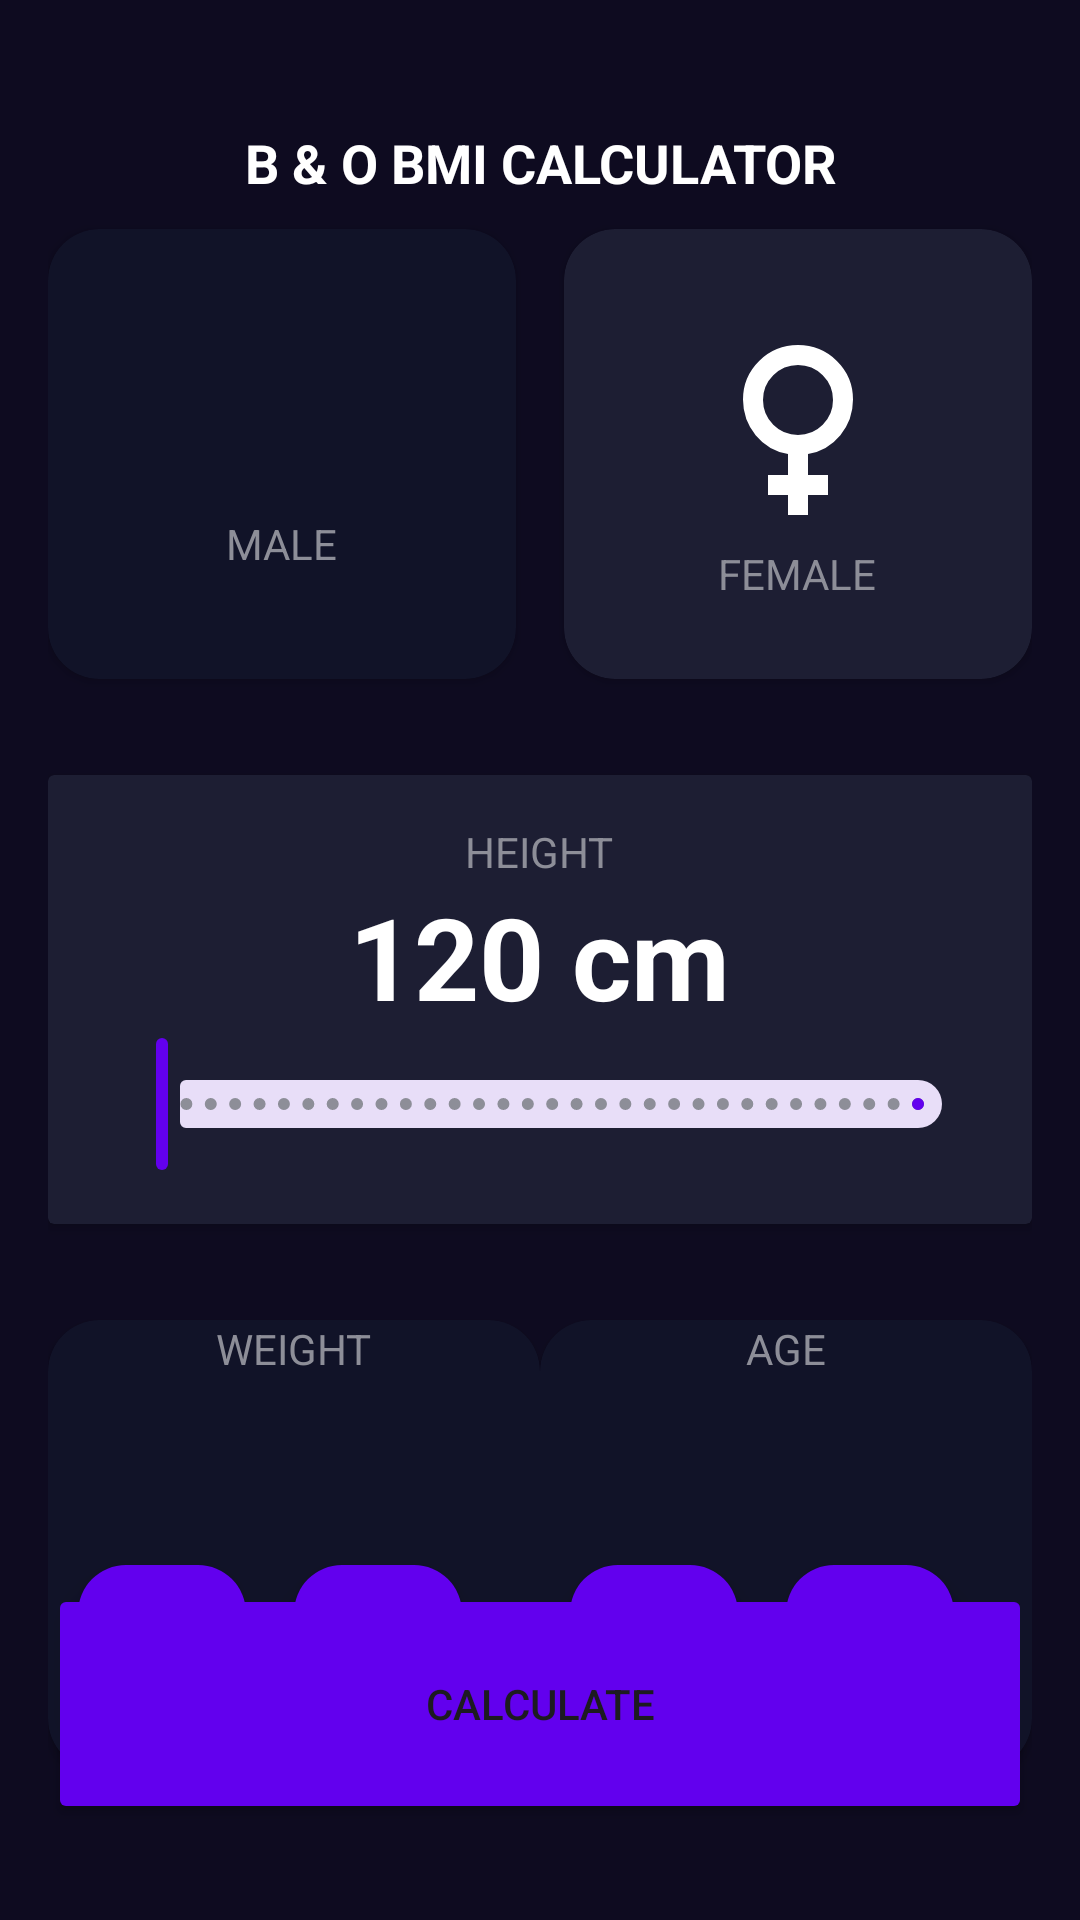

Here is an Android app screen rendered from its layout file. Give the layout XML and the strings, colors and styles it references.
<!-- AndroidManifest.xml: application theme Theme.AppBanco -->
<!-- res/layout/activity_calculadora.xml -->
<?xml version="1.0" encoding="utf-8"?>
<androidx.constraintlayout.widget.ConstraintLayout xmlns:android="http://schemas.android.com/apk/res/android"
    xmlns:app="http://schemas.android.com/apk/res-auto"
    xmlns:tools="http://schemas.android.com/tools"
    android:id="@+id/main"
    android:layout_width="match_parent"
    android:layout_height="match_parent"
    tools:context=".app.CalculadoraActivity"
    android:background="@color/background_app"
    android:paddingVertical="32dp"
    android:paddingHorizontal="16dp">

    <TextView
        android:id="@+id/tvTitle"
        android:layout_width="0dp"
        android:layout_height="wrap_content"
        android:text="@string/appTittle"
        android:textColor="@color/white"
        android:textSize="18sp"
        android:textStyle="bold"
        android:gravity="center"
        android:padding="10dp"

        app:layout_constraintTop_toTopOf="parent"
        app:layout_constraintStart_toStartOf="parent"
        app:layout_constraintEnd_toEndOf="parent" />

    <androidx.cardview.widget.CardView
        android:id="@+id/viewMale"
        android:layout_width="0dp"
        android:layout_height="150dp"
        android:layout_marginEnd="16dp"
        app:cardCornerRadius="17dp"
        app:layout_constraintEnd_toStartOf="@+id/viewFemale"
        app:layout_constraintTop_toBottomOf="@id/tvTitle"
        app:layout_constraintStart_toStartOf="parent"
        app:cardBackgroundColor="@color/background_component_selected">

        <androidx.appcompat.widget.LinearLayoutCompat
            android:layout_width="match_parent"
            android:layout_height="match_parent"
            android:gravity="center"
            android:orientation="vertical">
            
            <ImageView
                android:contentDescription="@string/maleSymb"
                android:layout_width="60dp"
                android:layout_height="60dp"
                app:tint="@color/white"
                android:src="@drawable/male_symbol">
            </ImageView>

            <TextView
                android:layout_width="wrap_content"
                android:layout_height="wrap_content"
                android:text="@string/male"
                android:textColor="@color/title_text"/>


        </androidx.appcompat.widget.LinearLayoutCompat>



    </androidx.cardview.widget.CardView>

    <androidx.cardview.widget.CardView
        android:id="@+id/viewFemale"
        android:layout_width="0dp"
        android:layout_height="150dp"
        app:cardCornerRadius="17dp"

        app:layout_constraintTop_toBottomOf="@id/tvTitle"
        app:layout_constraintStart_toEndOf="@id/viewMale"
        app:layout_constraintEnd_toEndOf="parent"
        app:cardBackgroundColor="@color/background_component">


        <androidx.appcompat.widget.LinearLayoutCompat
            android:layout_width="match_parent"
            android:layout_height="match_parent"
            android:gravity="center"
            android:orientation="vertical">

            <ImageView
                android:contentDescription="@string/femaleSymb"
                android:layout_width="80dp"
                android:layout_height="80dp"
                app:tint="@color/white"
                android:src="@drawable/femalesymbol">
            </ImageView>

            <TextView
                android:layout_width="wrap_content"
                android:layout_height="wrap_content"
                android:text="@string/female"
                android:textColor="@color/title_text"/>


        </androidx.appcompat.widget.LinearLayoutCompat>

    </androidx.cardview.widget.CardView>

    <androidx.cardview.widget.CardView
        android:id="@+id/viewHeight"
        android:layout_width="0dp"
        android:layout_height="wrap_content"
        android:layout_marginTop="32dp"
        android:textAlignment="center"
        app:cardBackgroundColor="@color/background_component"
        app:layout_constraintStart_toStartOf="parent"
        app:layout_constraintTop_toBottomOf="@+id/viewMale"
        app:layout_constraintEnd_toEndOf="parent">

        <androidx.appcompat.widget.LinearLayoutCompat
            android:layout_width="match_parent"
            android:gravity="center"
            android:layout_height="wrap_content"
            android:layout_margin="16dp"
            android:orientation="vertical">

            <TextView
                android:layout_width="wrap_content"
                android:layout_height="wrap_content"
                android:text="@string/altura"
                android:textColor="@color/title_text"/>

            <TextView
                android:id="@+id/tvHeight"
                android:layout_width="wrap_content"
                android:layout_height="wrap_content"
                android:text="@string/BaseHeight"
                android:textSize="38sp"
                android:textStyle="bold"
                android:textColor="@color/white"/>

            <com.google.android.material.slider.RangeSlider
                android:id="@+id/rangeSlider"
                android:layout_width="match_parent"
                android:layout_height="wrap_content"
                android:stepSize="1"
                android:valueFrom="120"
                android:valueTo="200"

                app:trackColorActive="@color/buttons"
                app:thumbColor="@color/buttons"
                app:haloColor="@color/buttons"
                app:tickColorActive="@color/white"
                app:tickColorInactive="@color/title_text"
                />

        </androidx.appcompat.widget.LinearLayoutCompat>



    </androidx.cardview.widget.CardView>

    <androidx.cardview.widget.CardView
        android:id="@+id/viewWeight"
        android:layout_width="0dp"
        android:layout_height="150dp"
        android:layout_marginTop="32dp"
        app:layout_constraintTop_toBottomOf="@id/viewHeight"
        app:layout_constraintStart_toStartOf="parent"
        app:layout_constraintEnd_toStartOf="@+id/viewAge"
        app:cardCornerRadius="17dp"
        app:cardBackgroundColor="@color/background_component_selected">
        
        <androidx.appcompat.widget.LinearLayoutCompat
            android:layout_width="match_parent"
            android:layout_height="match_parent"
            android:gravity="center"
            android:orientation="vertical">

            <TextView
                android:layout_width="wrap_content"
                android:layout_height="wrap_content"
                android:text="@string/peso"
                android:textColor="@color/title_text"/>

            <TextView
                android:id="@+id/tvWeight"
                android:layout_width="wrap_content"
                android:layout_height="wrap_content"
                tools:text="60"
                android:textColor="@color/white"
                android:textSize="38sp"
                android:textStyle="bold"/>

            <androidx.appcompat.widget.LinearLayoutCompat
                android:layout_width="match_parent"
                android:layout_height="match_parent"
                android:orientation="horizontal"
                android:gravity="center">

                <com.google.android.material.floatingactionbutton.FloatingActionButton
                    android:contentDescription="@string/SubstractWeightBtn"
                    android:id="@+id/btnSubtractWeight"
                    android:layout_width="wrap_content"
                    android:layout_height="wrap_content"
                    app:backgroundTint="@color/buttons"
                    android:layout_marginEnd="16dp"
                    app:tint="@color/white"
                    android:src="@drawable/remove_symbol"
                    />

                <com.google.android.material.floatingactionbutton.FloatingActionButton
                    android:contentDescription="@string/AddWeigthBtn"
                    android:id="@+id/btnAddWeight"
                    android:layout_width="wrap_content"
                    android:layout_height="wrap_content"
                    app:backgroundTint="@color/buttons"
                    android:layout_marginEnd="16dp"
                    app:tint="@color/white"
                    android:src="@drawable/add_symbol"/>

            </androidx.appcompat.widget.LinearLayoutCompat>


        </androidx.appcompat.widget.LinearLayoutCompat>


    </androidx.cardview.widget.CardView>

    <androidx.cardview.widget.CardView
        android:id="@+id/viewAge"
        android:layout_width="0dp"
        android:layout_height="150dp"
        android:layout_marginTop="32dp"
        app:layout_constraintTop_toBottomOf="@id/viewHeight"
        app:layout_constraintStart_toEndOf="@id/viewWeight"
        app:layout_constraintEnd_toEndOf="parent"
        app:cardCornerRadius="17dp"
        app:cardBackgroundColor="@color/background_component_selected">

        <androidx.appcompat.widget.LinearLayoutCompat
            android:layout_width="match_parent"
            android:layout_height="match_parent"
            android:gravity="center"
            android:orientation="vertical">

            <TextView
                android:layout_width="wrap_content"
                android:layout_height="wrap_content"
                android:text="@string/age"
                android:textColor="@color/title_text"/>

            <TextView
                android:id="@+id/tvAge"
                android:layout_width="wrap_content"
                android:layout_height="wrap_content"
                tools:text="18"
                android:textColor="@color/white"
                android:textSize="38sp"
                android:textStyle="bold"/>

            <androidx.appcompat.widget.LinearLayoutCompat
                android:layout_width="match_parent"
                android:layout_height="match_parent"
                android:orientation="horizontal"
                android:gravity="center">

                <com.google.android.material.floatingactionbutton.FloatingActionButton
                    android:contentDescription="@string/SubstractAgeBtn"
                    android:id="@+id/btnSubtractAge"
                    android:layout_width="wrap_content"
                    android:layout_height="wrap_content"
                    app:backgroundTint="@color/buttons"
                    android:layout_marginEnd="16dp"
                    app:tint="@color/white"
                    android:src="@drawable/remove_symbol"
                    />

                <com.google.android.material.floatingactionbutton.FloatingActionButton
                    android:contentDescription="@string/calculateBtn"
                    android:id="@+id/btnAddAge"
                    android:layout_width="wrap_content"
                    android:layout_height="wrap_content"
                    app:backgroundTint="@color/buttons"
                    android:layout_marginEnd="16dp"
                    app:tint="@color/white"
                    android:src="@drawable/add_symbol"/>

            </androidx.appcompat.widget.LinearLayoutCompat>


        </androidx.appcompat.widget.LinearLayoutCompat>

    </androidx.cardview.widget.CardView>

    <Button
        android:id="@+id/btnCalculate"
        android:layout_width="0dp"
        android:layout_height="80dp"
        android:text="@string/CalculateBtn"
        app:layout_constraintBottom_toBottomOf="parent"
        app:layout_constraintEnd_toEndOf="parent"
        app:layout_constraintStart_toStartOf="parent"
        android:backgroundTint="@color/buttons"/>

</androidx.constraintlayout.widget.ConstraintLayout>
<!-- resources referenced by this layout -->
<resources>
  <color name="background_app">#0E0B20</color>
  <color name="background_component">#1D1E33</color>
  <color name="background_component_selected">#FF111328</color>
  <color name="buttons">#FF6200EE</color>
  <color name="title_text">#FF8D8E98</color>
  <color name="white">#FFFFFFFF</color>
  <!-- drawable femalesymbol (drawable) -->
  <vector xmlns:android="http://schemas.android.com/apk/res/android" android:height="24dp" android:tint="#000000" android:viewportHeight="960" android:viewportWidth="960" android:width="24dp">
        
      <path android:fillColor="@android:color/white" android:pathData="M440,840L440,760L360,760L360,680L440,680L440,596Q361,582 310.5,520.5Q260,459 260,378Q260,287 324.5,223.5Q389,160 480,160Q571,160 635.5,223.5Q700,287 700,378Q700,459 649.5,520.5Q599,582 520,596L520,680L600,680L600,760L520,760L520,840L440,840ZM579,479Q620,438 620,380Q620,322 579,281Q538,240 480,240Q422,240 381,281Q340,322 340,380Q340,438 381,479Q422,520 480,520Q538,520 579,479Z"/>
      
  </vector>
  <string name="AddWeigthBtn">Button for adding weight</string>
  <string name="BaseHeight">120 cm</string>
  <string name="CalculateBtn">CALCULATE</string>
  <string name="SubstractAgeBtn">Button for substrating age</string>
  <string name="SubstractWeightBtn">Button for substracting weight</string>
  <string name="age">AGE</string>
  <string name="altura">HEIGHT</string>
  <string name="appTittle">B &amp; O BMI CALCULATOR</string>
  <string name="calculateBtn">Button for calculating</string>
  <string name="female">FEMALE</string>
  <string name="femaleSymb">Female Symbol</string>
  <string name="male">MALE</string>
  <string name="maleSymb">Male Symbol</string>
  <string name="peso">WEIGHT</string>
  <style name="Theme.AppBanco" parent="Base.Theme.AppBanco" />
  <style name="Base.Theme.AppBanco" parent="Theme.Material3.DayNight.NoActionBar">
          
          <item name="colorPrimary">@color/background_app</item>
      </style>
</resources>
